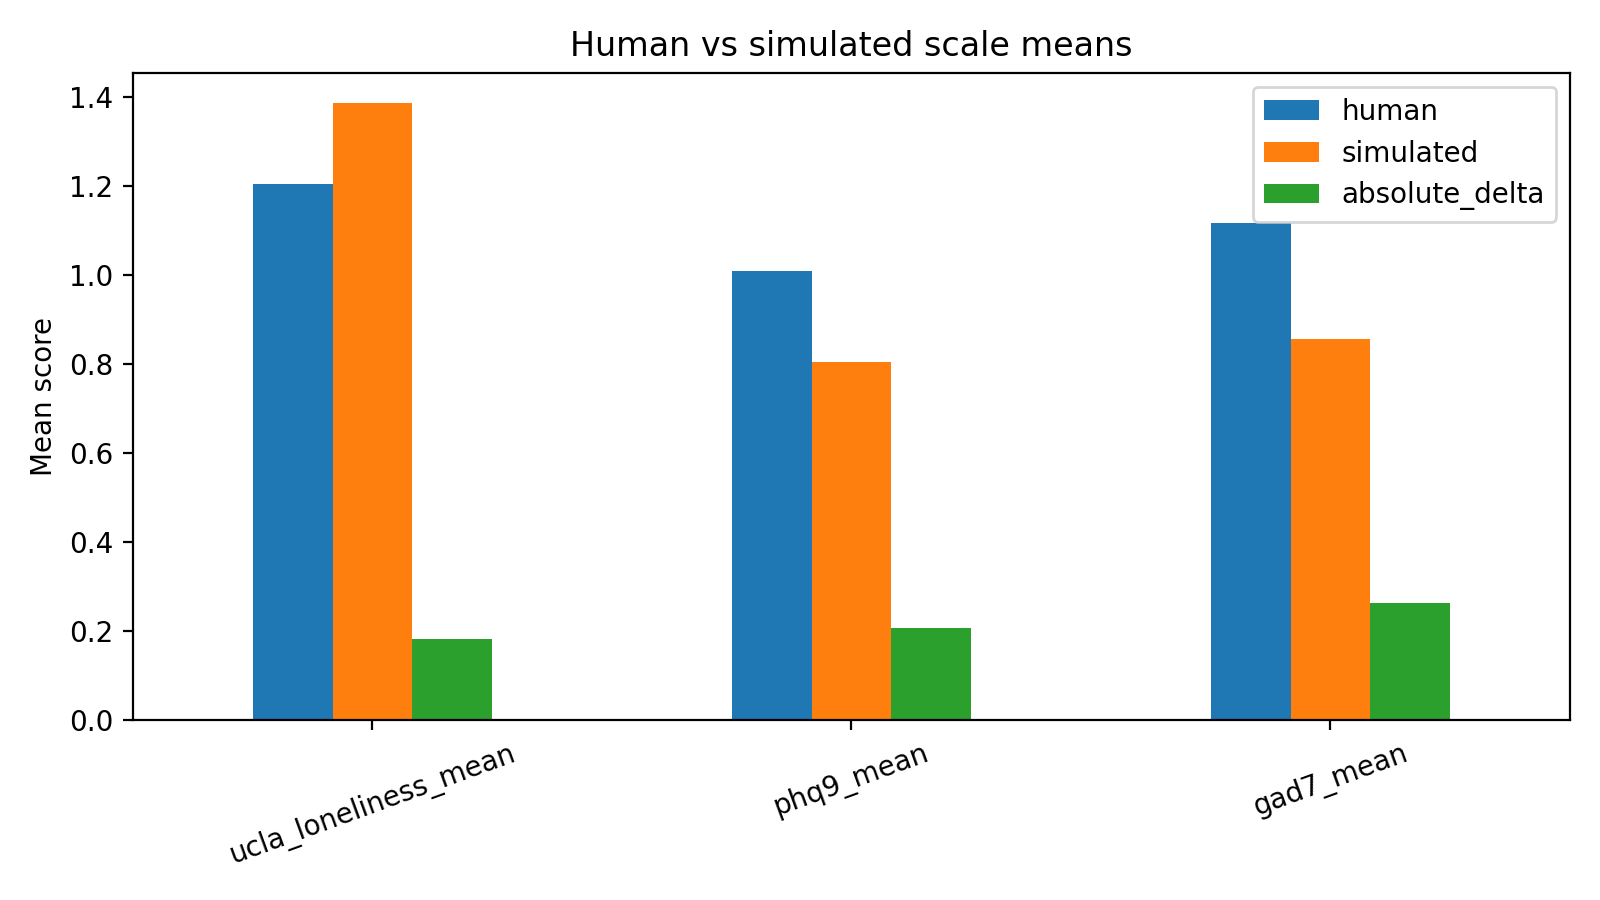

Values plotted in this chart, from the file beside it:
scale, human, simulated, absolute_delta
ucla_loneliness_mean, 1.205, 1.386, 0.1813
phq9_mean, 1.01, 0.8042, 0.2056
gad7_mean, 1.118, 0.8554, 0.2625
